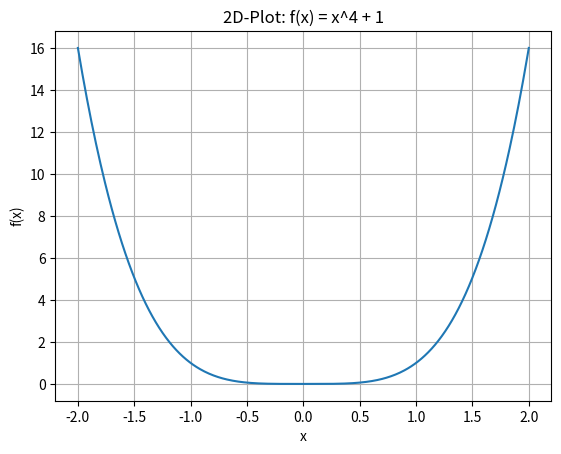
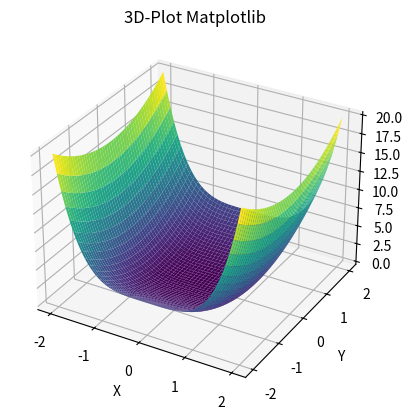
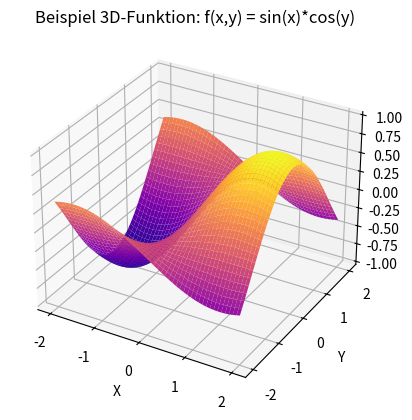

These figures' Python source, in order:
# ------------------------------
# Template
# ------------------------------

# Bibliotheken importieren
import numpy as np
import matplotlib.pyplot as plt
import sympy as sp
import pandas as pd

# ------------------------------
# 1. Funktion definieren
# ------------------------------
# Symbolische Funktion
x, y = sp.symbols('x y')
f_sym = x**4 + y**2  # Beispiel: symbolische Funktion


# Numerische Version für Berechnungen
def f_num(x, y=0):
    """Numerische Version der Funktion."""
    return x**4 + y**2


# ------------------------------
# 2. Symbolische Berechnungen
# ------------------------------
df_dx = sp.diff(f_sym, x)
df_dy = sp.diff(f_sym, y)
integral_x = sp.integrate(f_sym, x)

print("Ableitung nach x:", df_dx)
print("Ableitung nach y:", df_dy)
print("Integral nach x:", integral_x)

# ------------------------------
# 3. Numerische Werte erzeugen
# ------------------------------
x_vals = np.linspace(-2, 2, 400)
y_vals = np.linspace(-2, 2, 400)
X, Y = np.meshgrid(x_vals, y_vals)
Z = f_num(X, Y)

# ------------------------------
# 4. 2D-Plot
# ------------------------------
plt.figure()
plt.plot(x_vals, f_num(x_vals))
plt.title("2D-Plot: f(x) = x^4 + 1")
plt.xlabel("x")
plt.ylabel("f(x)")
plt.grid(True)
plt.show()

# ------------------------------
# 5. Interaktiver 3D-Plot (Matplotlib)
# ------------------------------
fig = plt.figure()
ax = fig.add_subplot(111, projection='3d')
ax.plot_surface(X, Y, Z, cmap='viridis')
ax.set_title("3D-Plot Matplotlib")
ax.set_xlabel("X")
ax.set_ylabel("Y")
ax.set_zlabel("Z")
plt.show()

# ------------------------------
# 6. Datenanalyse-Beispiel (Pandas)
# ------------------------------
data = pd.DataFrame({
    'x': x_vals,
    'y': f_num(x_vals)
})
print("Erste 5 Zeilen der Daten:")
print(data.head())


# ------------------------------
# 7. Beispiel: Neue 3D-Funktion definieren und darstellen
# ------------------------------
def f_example(x, y):
    return np.sin(x) * np.cos(y)  # Neue Funktion


Z_example = f_example(X, Y)

# 3D-Plot Matplotlib für neue Funktion
fig2 = plt.figure()
ax2 = fig2.add_subplot(111, projection='3d')
ax2.plot_surface(X, Y, Z_example, cmap='plasma')
ax2.set_title("Beispiel 3D-Funktion: f(x,y) = sin(x)*cos(y)")
ax2.set_xlabel("X")
ax2.set_ylabel("Y")
ax2.set_zlabel("Z")
plt.show()
